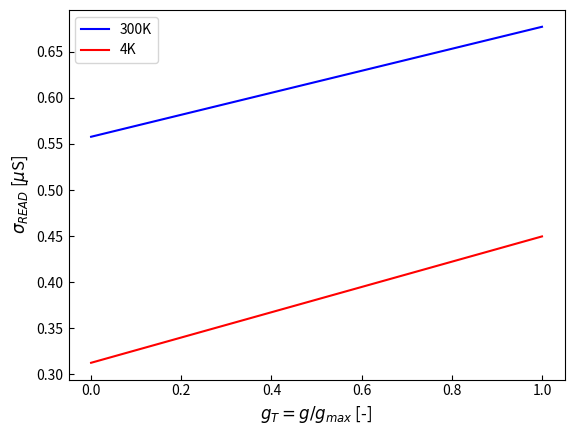

Write the Python code that produced this figure. (Note: this script raises an exception after producing the figure.)
import matplotlib.pyplot as plt
import matplotlib as mpl
import numpy as np

mpl.rcParams['axes.labelsize'] = 12


def sig_prog():

    G_T = np.linspace(0, 1, 100)
    S_RRAM = 0.0771 + 1.036*G_T
    S_PCM = 0.2635 + 1.965*G_T - 1.1731*G_T**2

    fig, ax = plt.subplots()

    ax.plot(G_T, S_RRAM, 'b-', label=r'RRAM (3iT)')
    ax.plot(G_T, S_PCM, 'r-', label=r'PCM (IBM)')
    ax.set_xlabel(r'$g_T = g / g_{max}$ [-]')
    ax.set_ylabel(r'$\sigma_{PROG}$ [$\mu$S]')
    ax.tick_params(direction='in', which='both')
    ax.legend()

    plt.savefig('research/plots/sig_prog.pdf')


def sig_read():

    G_T = np.linspace(0, 1, 100)
    S_300K = 0.5577 + 0.11922*G_T
    S_4K = 0.3127 + 0.13698*G_T

    fig, ax = plt.subplots()

    ax.plot(G_T, S_300K, 'b-', label='300K')
    ax.plot(G_T, S_4K, 'r-', label='4K')
    ax.set_xlabel(r'$g_T = g / g_{max}$ [-]')
    ax.set_ylabel(r'$\sigma_{READ}$ [$\mu$S]')
    ax.tick_params(direction='in', which='both')
    ax.legend()

    plt.savefig('research/plots/sig_read.pdf')


# sig_prog()
sig_read()